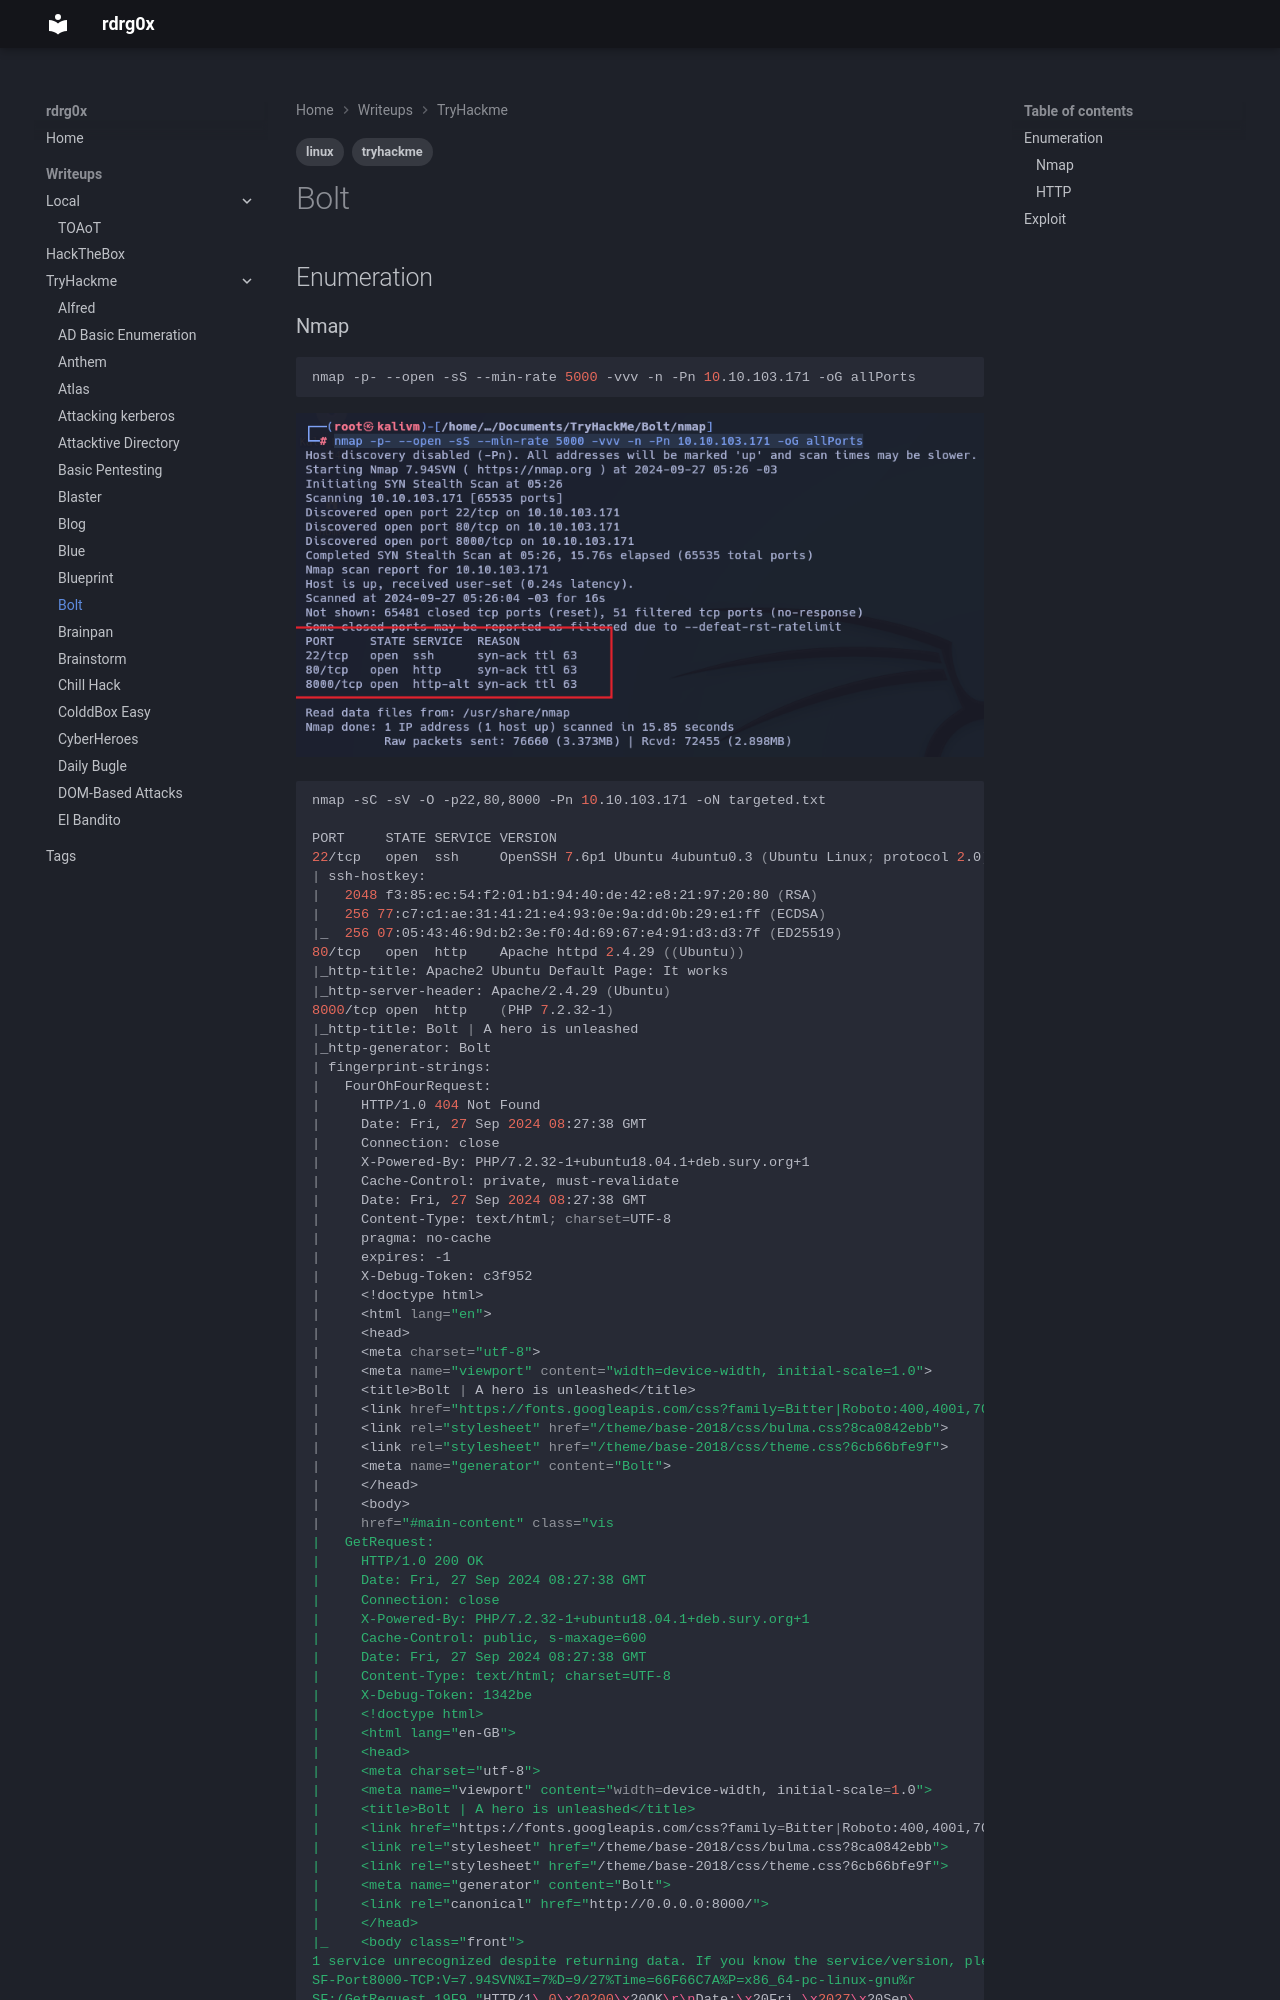

repository: rdrgox/wrtiteups · page: TryHackMe/bolt/index.html · generator: mkdocs

---
tags: 
    - tryhackme
    - linux
---

# Bolt

## Enumeration

### Nmap

```bash
nmap -p- --open -sS --min-rate 5000 -vvv -n -Pn 10.10.103.171 -oG allPorts
```

![alt text](img/image.png)

```bash
nmap -sC -sV -O -p22,80,8000 -Pn 10.10.103.171 -oN targeted.txt
